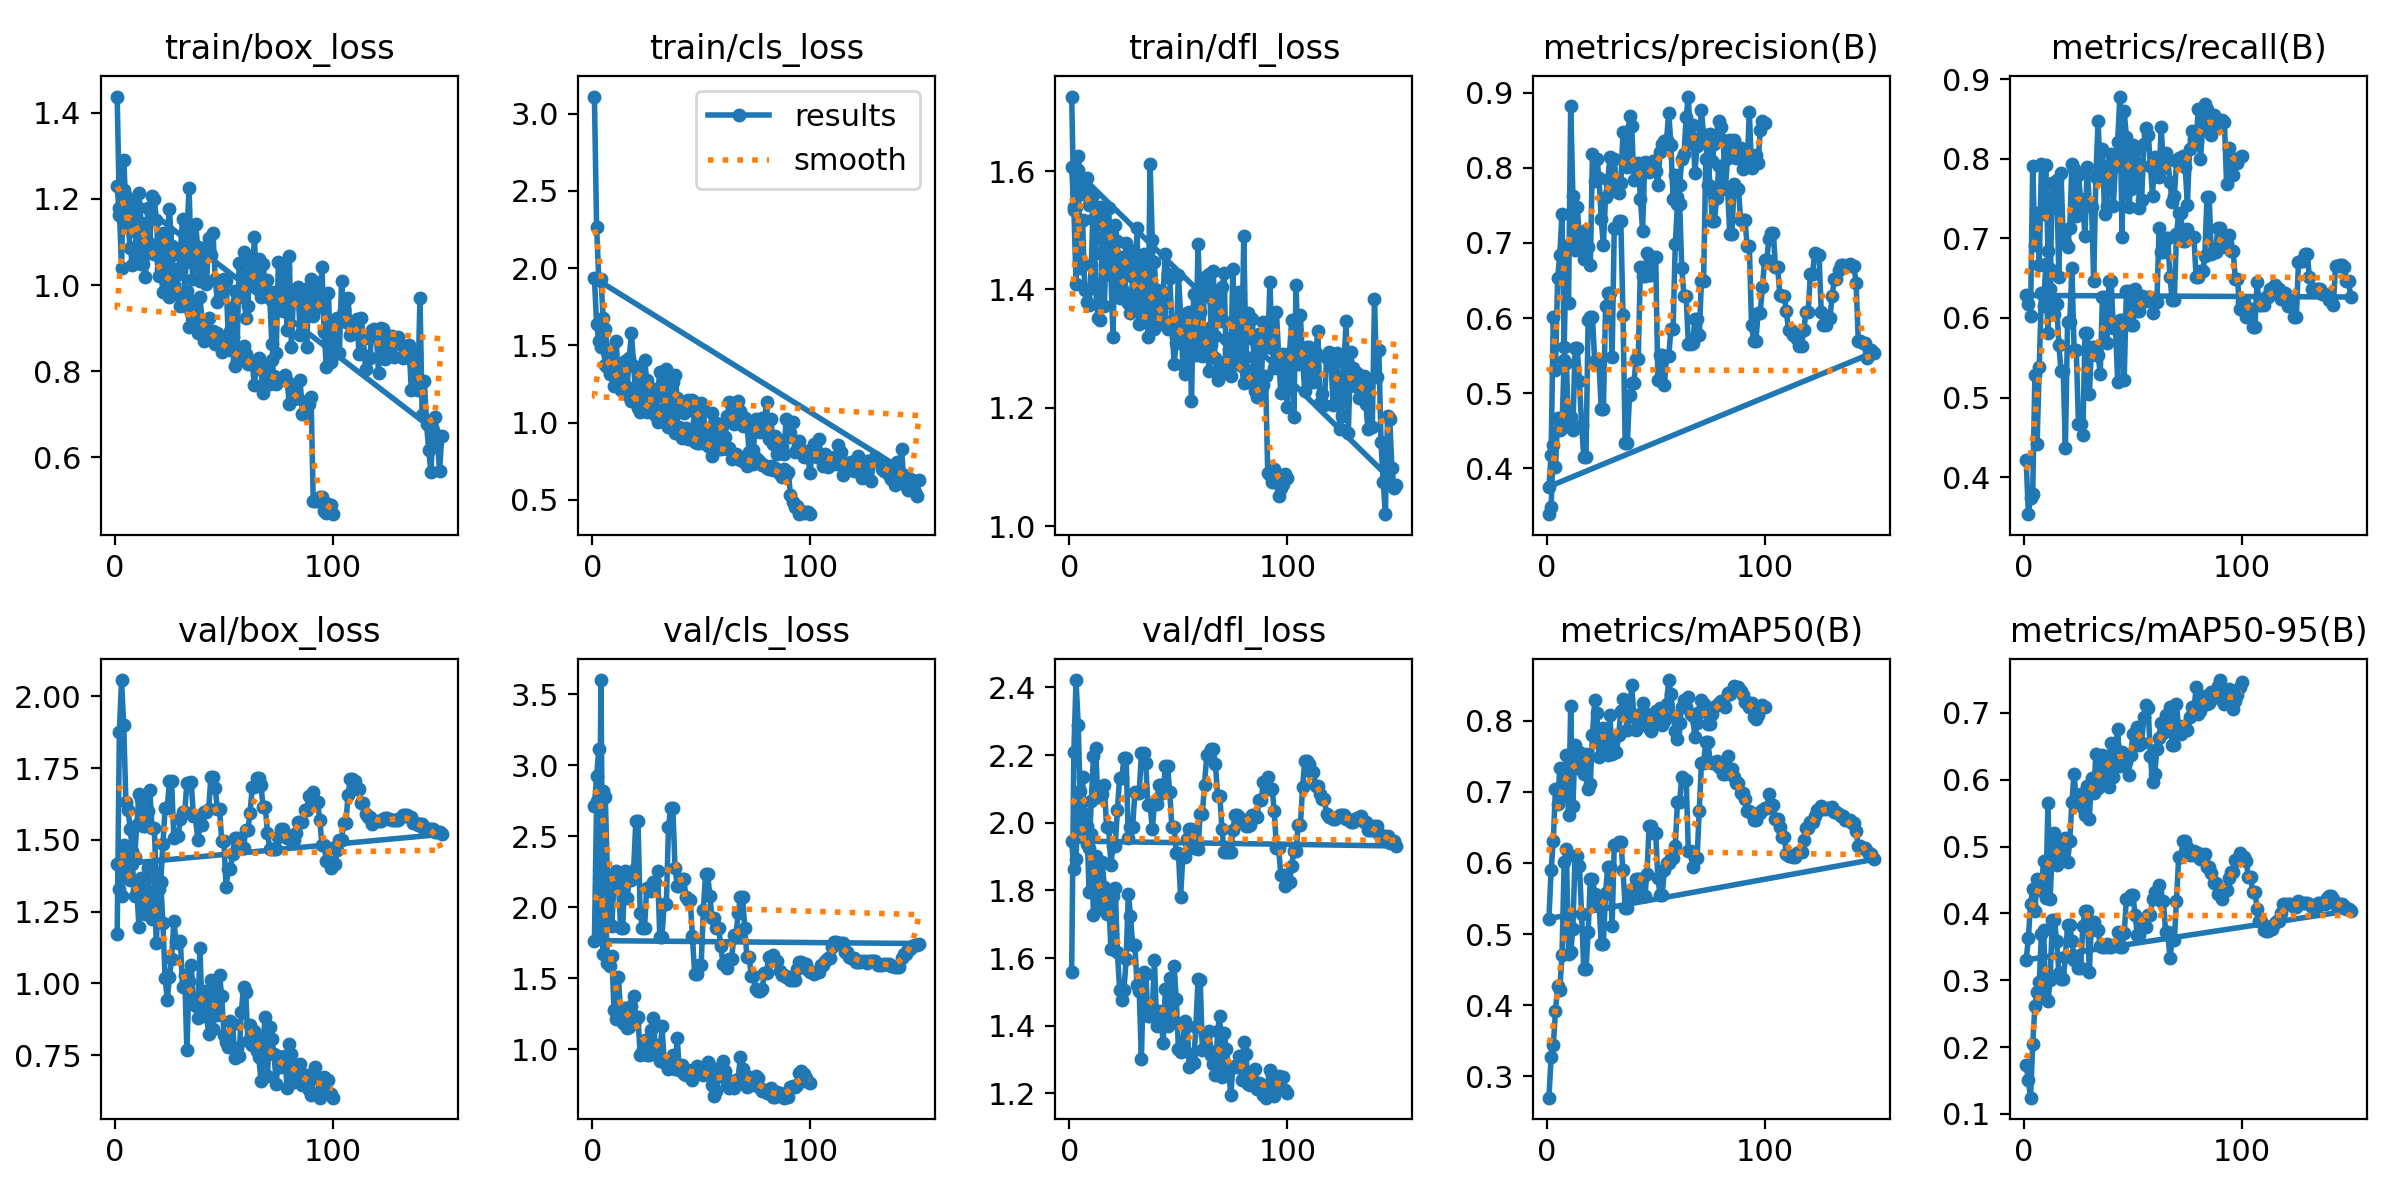

The table this chart was drawn from, first rows:
epoch, time, train/box_loss, train/cls_loss, train/dfl_loss, metrics/precision(B), metrics/recall(B), metrics/mAP50(B), metrics/mAP50-95(B), val/box_loss, val/cls_loss, val/dfl_loss, lr/pg0, lr/pg1, lr/pg2
1, 58.62, 1.438, 3.11, 1.726, 0.3389, 0.4217, 0.2697, 0.1728, 1.171, 2.709, 1.558, 0.09604, 4e-05, 4e-05
2, 112.7, 1.179, 2.268, 1.539, 0.3485, 0.3533, 0.3264, 0.1507, 1.875, 2.922, 2.208, 0.09109, 8.9406e-05, 8.9406e-05
3, 177.3, 1.039, 1.926, 1.41, 0.4307, 0.3739, 0.3432, 0.1244, 2.057, 3.112, 2.422, 0.08614, 0.0001382, 0.0001382
4, 238.2, 1.291, 1.932, 1.602, 0.4019, 0.3793, 0.3915, 0.204, 1.899, 2.777, 2.288, 0.08119, 0.0001862, 0.0001862
5, 302.9, 1.183, 1.679, 1.436, 0.4676, 0.5283, 0.4265, 0.261, 1.633, 2.819, 2.051, 0.07623, 0.0002337, 0.0002337
6, 356.3, 1.136, 1.604, 1.517, 0.4514, 0.441, 0.4214, 0.2826, 1.604, 2.774, 2.028, 0.07128, 0.0002804, 0.0002804
7, 405.4, 1.086, 1.455, 1.399, 0.4534, 0.5389, 0.4703, 0.2967, 1.537, 2.195, 2.006, 0.06633, 0.0003265, 0.0003265
8, 455.4, 1.047, 1.313, 1.379, 0.5446, 0.6308, 0.601, 0.3685, 1.462, 1.872, 1.938, 0.06137, 0.000372, 0.000372
9, 503.4, 1.059, 1.374, 1.374, 0.5398, 0.6157, 0.619, 0.3757, 1.44, 1.872, 1.924, 0.05642, 0.0004168, 0.0004168
10, 554.4, 1.121, 1.236, 1.441, 0.4564, 0.6675, 0.4721, 0.272, 1.552, 2.194, 2.065, 0.05146, 0.0004609, 0.0004609
11, 605.4, 1.213, 1.531, 1.559, 0.4678, 0.5807, 0.4752, 0.2685, 1.661, 2.253, 2.198, 0.0465, 0.0005044, 0.0005044
12, 660.3, 1.144, 1.268, 1.402, 0.4516, 0.6619, 0.5077, 0.3001, 1.644, 2.186, 2.22, 0.04155, 0.0005472, 0.0005472
13, 718.9, 1.048, 1.308, 1.352, 0.5599, 0.605, 0.6105, 0.3899, 1.547, 1.857, 2.075, 0.03659, 0.0005893, 0.0005893
14, 788.6, 1.018, 1.222, 1.348, 0.5599, 0.605, 0.6105, 0.3899, 1.547, 1.857, 2.075, 0.03163, 0.0006308, 0.0006308
15, 846.5, 1.179, 1.397, 1.487, 0.5162, 0.6177, 0.5961, 0.3583, 1.602, 2.253, 2.086, 0.02667, 0.0006716, 0.0006716
16, 907.9, 1.096, 1.233, 1.372, 0.4575, 0.5658, 0.5276, 0.3113, 1.673, 2.069, 2.112, 0.02171, 0.0007118, 0.0007118
17, 968.2, 1.206, 1.42, 1.49, 0.415, 0.5336, 0.4502, 0.3016, 1.543, 2.195, 1.988, 0.01675, 0.0007513, 0.0007513
18, 1029, 1.201, 1.58, 1.537, 0.415, 0.5336, 0.4502, 0.3016, 1.543, 2.195, 1.988, 0.01179, 0.0007901, 0.0007901
19, 1106, 1.152, 1.369, 1.424, 0.5972, 0.4364, 0.5023, 0.3351, 1.364, 2.262, 1.876, 0.006828, 0.0008283, 0.0008283
20, 1174, 1.067, 1.164, 1.319, 0.6011, 0.5952, 0.578, 0.3824, 1.355, 2.606, 1.931, 0.001866, 0.0008659, 0.0008659
21, 1244, 1.113, 1.229, 1.509, 0.6011, 0.5952, 0.578, 0.3824, 1.355, 2.606, 1.931, 0.000868, 0.000868, 0.000868
22, 1318, 1.121, 1.342, 1.481, 0.5429, 0.663, 0.5565, 0.3582, 1.486, 1.963, 2.038, 0.0008614, 0.0008614, 0.0008614
23, 1392, 1.04, 1.295, 1.385, 0.5401, 0.5593, 0.5436, 0.3307, 1.612, 1.852, 2.133, 0.0008548, 0.0008548, 0.0008548
24, 1461, 1.12, 1.404, 1.401, 0.5401, 0.5593, 0.5436, 0.3307, 1.612, 1.852, 2.133, 0.0008482, 0.0008482, 0.0008482
25, 1529, 1.178, 1.279, 1.436, 0.4787, 0.4667, 0.4858, 0.3179, 1.705, 2.139, 2.19, 0.0008416, 0.0008416, 0.0008416
26, 1599, 1.09, 1.218, 1.392, 0.4787, 0.4667, 0.4858, 0.3179, 1.705, 2.139, 2.19, 0.000835, 0.000835, 0.000835
27, 1665, 0.9794, 1.224, 1.377, 0.6157, 0.4532, 0.5583, 0.3818, 1.505, 2.115, 1.954, 0.0008284, 0.0008284, 0.0008284
28, 1735, 1.027, 1.081, 1.36, 0.6328, 0.5807, 0.5938, 0.4036, 1.513, 2.175, 1.988, 0.0008218, 0.0008218, 0.0008218
29, 1804, 1.026, 1.179, 1.42, 0.6328, 0.5807, 0.5938, 0.4036, 1.513, 2.175, 1.988, 0.0008152, 0.0008152, 0.0008152
30, 1874, 1.077, 1.185, 1.382, 0.548, 0.5048, 0.5112, 0.3127, 1.574, 2.257, 2.089, 0.0008086, 0.0008086, 0.0008086
31, 1944, 1.153, 1.33, 1.503, 0.7206, 0.5634, 0.6254, 0.3873, 1.598, 1.792, 2.087, 0.000802, 0.000802, 0.000802
32, 2010, 0.9708, 1.174, 1.341, 0.7206, 0.5634, 0.6254, 0.3873, 1.598, 1.792, 2.087, 0.0007954, 0.0007954, 0.0007954
33, 2078, 1.118, 1.271, 1.419, 0.7288, 0.5541, 0.6296, 0.3757, 1.696, 2.02, 2.206, 0.0007888, 0.0007888, 0.0007888
34, 2145, 1.224, 1.348, 1.459, 0.7288, 0.5541, 0.6296, 0.3757, 1.696, 2.02, 2.206, 0.0007822, 0.0007822, 0.0007822
35, 2212, 1.054, 1.114, 1.416, 0.6043, 0.5291, 0.5905, 0.3518, 1.7, 2.562, 2.176, 0.0007756, 0.0007756, 0.0007756
36, 2280, 1.014, 1.074, 1.321, 0.4343, 0.6258, 0.5371, 0.3497, 1.582, 2.7, 2.054, 0.000769, 0.000769, 0.000769
37, 2346, 1.141, 1.265, 1.611, 0.4343, 0.6258, 0.5371, 0.3497, 1.582, 2.7, 2.054, 0.0007624, 0.0007624, 0.0007624
38, 2413, 1.088, 1.31, 1.483, 0.4972, 0.5684, 0.5489, 0.3544, 1.498, 2.28, 1.982, 0.0007558, 0.0007558, 0.0007558
39, 2481, 1.009, 1.157, 1.334, 0.5129, 0.6459, 0.5634, 0.3501, 1.552, 2.153, 2.054, 0.0007492, 0.0007492, 0.0007492
40, 2548, 1.086, 1.141, 1.398, 0.5129, 0.6459, 0.5634, 0.3501, 1.552, 2.153, 2.054, 0.0007426, 0.0007426, 0.0007426
41, 2615, 1.07, 1.11, 1.375, 0.5456, 0.588, 0.577, 0.3523, 1.598, 2.201, 2.112, 0.000736, 0.000736, 0.000736
42, 2684, 1.002, 1.061, 1.386, 0.5456, 0.588, 0.577, 0.3523, 1.598, 2.201, 2.112, 0.0007294, 0.0007294, 0.0007294
43, 2750, 1.11, 1.135, 1.396, 0.6678, 0.5193, 0.5777, 0.3725, 1.607, 2.075, 2.089, 0.0007228, 0.0007228, 0.0007228
44, 2822, 1.071, 1.147, 1.461, 0.6566, 0.5978, 0.5534, 0.3495, 1.718, 2.05, 2.169, 0.0007162, 0.0007162, 0.0007162
45, 2889, 1.121, 1.116, 1.427, 0.6566, 0.5978, 0.5534, 0.3495, 1.718, 2.05, 2.169, 0.0007096, 0.0007096, 0.0007096
46, 2954, 1.015, 1.148, 1.419, 0.6861, 0.5226, 0.5842, 0.3706, 1.682, 1.796, 2.091, 0.000703, 0.000703, 0.000703
47, 3023, 0.9602, 1.068, 1.344, 0.6569, 0.6344, 0.6525, 0.4214, 1.606, 1.531, 1.988, 0.0006964, 0.0006964, 0.0006964
48, 3095, 0.9714, 1.012, 1.274, 0.6569, 0.6344, 0.6525, 0.4214, 1.606, 1.531, 1.988, 0.0006898, 0.0006898, 0.0006898
49, 3162, 0.9869, 0.9731, 1.309, 0.6809, 0.5912, 0.6429, 0.428, 1.496, 1.597, 1.911, 0.0006832, 0.0006832, 0.0006832
50, 3226, 1.013, 1.128, 1.425, 0.6809, 0.5912, 0.6429, 0.428, 1.496, 1.597, 1.911, 0.0006766, 0.0006766, 0.0006766
51, 3295, 1.009, 1.094, 1.358, 0.5182, 0.6358, 0.5786, 0.3982, 1.335, 1.982, 1.78, 0.00067, 0.00067, 0.00067
52, 3363, 0.8781, 0.896, 1.273, 0.5514, 0.6091, 0.5555, 0.3683, 1.399, 2.231, 1.9, 0.0006634, 0.0006634, 0.0006634
53, 3429, 0.893, 0.9225, 1.257, 0.5514, 0.6091, 0.5555, 0.3683, 1.399, 2.231, 1.9, 0.0006568, 0.0006568, 0.0006568
54, 3497, 0.9489, 0.9488, 1.293, 0.5112, 0.6273, 0.5903, 0.382, 1.452, 2.078, 1.953, 0.0006502, 0.0006502, 0.0006502
55, 3567, 0.9863, 1.061, 1.362, 0.5493, 0.6219, 0.5996, 0.3801, 1.507, 1.923, 1.981, 0.0006436, 0.0006436, 0.0006436
56, 3634, 0.8403, 0.8483, 1.211, 0.5493, 0.6219, 0.5996, 0.3801, 1.507, 1.923, 1.981, 0.000637, 0.000637, 0.000637
57, 3703, 1.051, 0.9958, 1.392, 0.5859, 0.6263, 0.607, 0.3977, 1.479, 1.855, 1.925, 0.0006304, 0.0006304, 0.0006304
58, 3771, 0.9723, 0.891, 1.289, 0.5859, 0.6263, 0.607, 0.3977, 1.479, 1.855, 1.925, 0.0006238, 0.0006238, 0.0006238
59, 3837, 1.076, 0.9633, 1.477, 0.6986, 0.6057, 0.6245, 0.4221, 1.471, 1.731, 1.923, 0.0006172, 0.0006172, 0.0006172
60, 3904, 0.9238, 0.9929, 1.362, 0.7519, 0.6197, 0.6858, 0.4313, 1.535, 1.604, 2.027, 0.0006106, 0.0006106, 0.0006106
... 190 more rows
